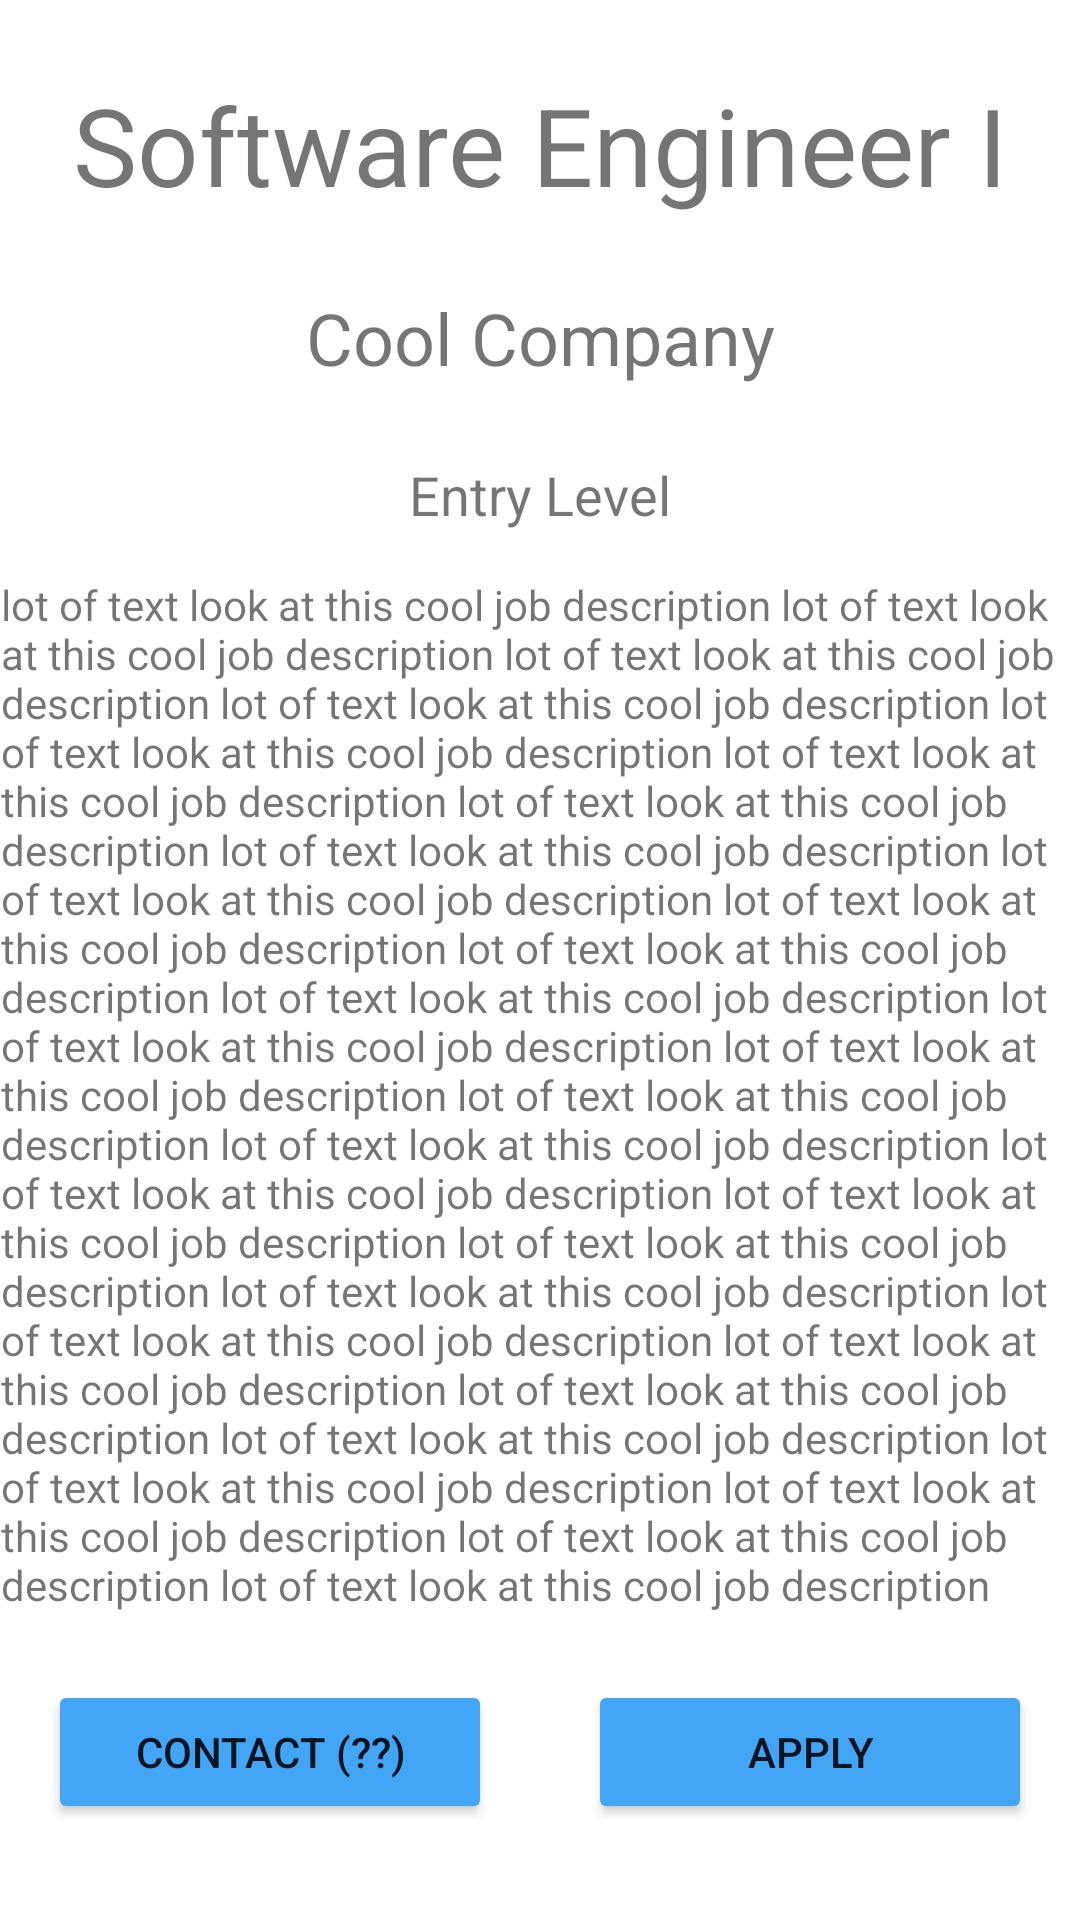

Layout XML and referenced resources for this Android screen:
<!-- AndroidManifest.xml: application theme ApplicantTheme.NoActionBar -->
<!-- res/layout/job_posting.xml -->
<?xml version="1.0" encoding="utf-8"?>

<androidx.constraintlayout.widget.ConstraintLayout
    xmlns:android="http://schemas.android.com/apk/res/android"
    xmlns:app="http://schemas.android.com/apk/res-auto"
    xmlns:tools="http://schemas.android.com/tools"
    android:layout_width="match_parent"
    android:layout_height="match_parent">

    <TextView
        android:id="@+id/postingTitle"
        android:layout_width="wrap_content"
        android:layout_height="wrap_content"
        android:layout_marginTop="24dp"
        android:text="Software Engineer I"
        android:textSize="36sp"
        app:layout_constraintEnd_toEndOf="parent"
        app:layout_constraintStart_toStartOf="parent"
        app:layout_constraintTop_toTopOf="parent"
        tools:textStyle="bold" />

    <TextView
        android:id="@+id/postingCompany"
        android:layout_width="wrap_content"
        android:layout_height="wrap_content"
        android:layout_marginStart="8dp"
        android:layout_marginTop="24dp"
        android:layout_marginEnd="8dp"
        android:text="Cool Company"
        android:textSize="24sp"
        app:layout_constraintEnd_toEndOf="@+id/postingTitle"
        app:layout_constraintStart_toStartOf="@+id/postingTitle"
        app:layout_constraintTop_toBottomOf="@+id/postingTitle" />

    <TextView
        android:id="@+id/postingDescription"
        android:layout_width="wrap_content"
        android:layout_height="wrap_content"
        android:layout_marginStart="8dp"
        android:layout_marginEnd="8dp"
        android:text="lot of text look at this cool job description lot of text look at this cool job description lot of text look at this cool job description lot of text look at this cool job description lot of text look at this cool job description lot of text look at this cool job description lot of text look at this cool job description lot of text look at this cool job description lot of text look at this cool job description lot of text look at this cool job description lot of text look at this cool job description lot of text look at this cool job description lot of text look at this cool job description lot of text look at this cool job description lot of text look at this cool job description lot of text look at this cool job description lot of text look at this cool job description lot of text look at this cool job description lot of text look at this cool job description lot of text look at this cool job description lot of text look at this cool job description lot of text look at this cool job description lot of text look at this cool job description lot of text look at this cool job description lot of text look at this cool job description lot of text look at this cool job description lot of text look at this cool job description lot of text look at this cool job description "
        app:layout_constraintEnd_toEndOf="parent"
        app:layout_constraintHorizontal_bias="0.498"
        app:layout_constraintStart_toStartOf="parent"
        app:layout_constraintTop_toTopOf="@+id/guideline2" />

    <androidx.constraintlayout.widget.Guideline
        android:id="@+id/guideline2"
        android:layout_width="wrap_content"
        android:layout_height="wrap_content"
        android:orientation="horizontal"
        app:layout_constraintGuide_percent="0.3" />

    <TextView
        android:id="@+id/postingLevel"
        android:layout_width="wrap_content"
        android:layout_height="wrap_content"
        android:layout_marginTop="24dp"
        android:text="Entry Level"
        android:textSize="18sp"
        app:layout_constraintEnd_toEndOf="parent"
        app:layout_constraintStart_toStartOf="parent"
        app:layout_constraintTop_toBottomOf="@+id/postingCompany" />

    <Button
        android:id="@+id/button2"
        android:layout_width="0dp"
        android:layout_height="wrap_content"
        android:layout_marginStart="16dp"
        android:layout_marginEnd="16dp"
        android:layout_marginBottom="32dp"
        android:text="Contact (??)"
        app:layout_constraintBottom_toBottomOf="parent"
        app:layout_constraintEnd_toStartOf="@+id/guideline3"
        app:layout_constraintHorizontal_bias="0.0"
        app:layout_constraintStart_toStartOf="parent" />

    <androidx.constraintlayout.widget.Guideline
        android:id="@+id/guideline3"
        android:layout_width="wrap_content"
        android:layout_height="wrap_content"
        android:orientation="vertical"
        app:layout_constraintGuide_percent="0.5" />

    <Button
        android:id="@+id/applyButton"
        android:layout_width="0dp"
        android:layout_height="wrap_content"
        android:layout_marginStart="16dp"
        android:layout_marginEnd="16dp"
        android:layout_marginBottom="32dp"
        android:text="Apply"
        app:layout_constraintBottom_toBottomOf="parent"
        app:layout_constraintEnd_toEndOf="parent"
        app:layout_constraintStart_toStartOf="@+id/guideline3" />
</androidx.constraintlayout.widget.ConstraintLayout>
<!-- resources referenced by this layout -->
<resources>
  <style name="ApplicantTheme.NoActionBar">
          <item name="windowActionBar">false</item>
          <item name="windowNoTitle">true</item>
      </style>
</resources>
